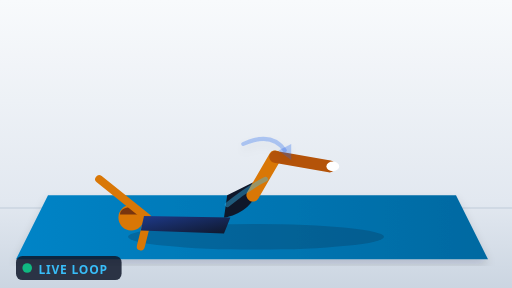
t = 0.00 s
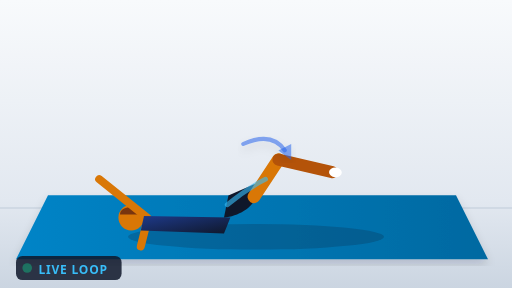
t = 0.45 s
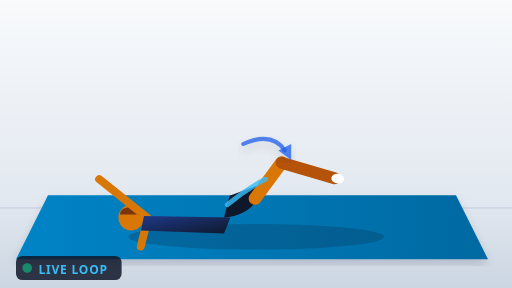
t = 0.90 s
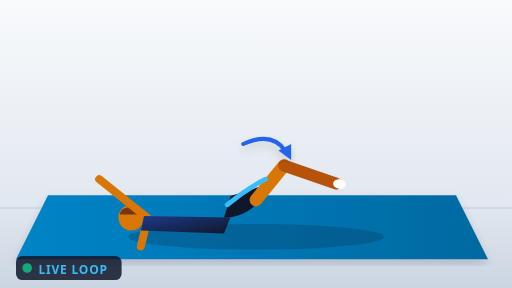
t = 1.30 s
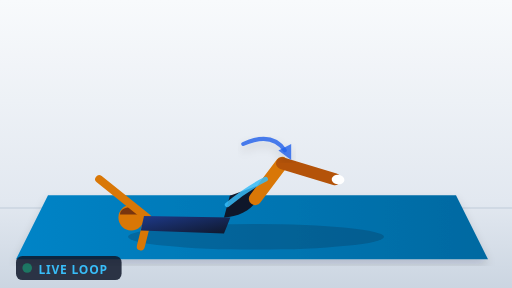
t = 1.63 s
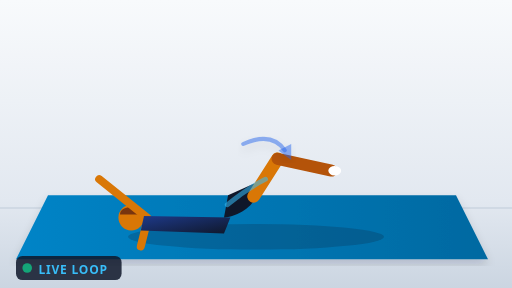
t = 2.28 s

The animated SVG that drew these frames (rendered in a browser with its animation timeline set to each time). Animation: 5 SMIL elements (animate=4,animateTransform=1); one cycle of 2.60 s, repeats indefinitely.

<svg xmlns="http://www.w3.org/2000/svg" viewBox="0 0 320 180" width="100%" height="100%" preserveAspectRatio="xMidYMid meet">
  <defs>
    <linearGradient id="gymFloor" x1="0" y1="0" x2="0" y2="1">
      <stop offset="0%" stop-color="#f8fafc" />
      <stop offset="70%" stop-color="#e2e8f0" />
      <stop offset="100%" stop-color="#cbd5e1" />
    </linearGradient>
    <linearGradient id="matGrad" x1="0" y1="0" x2="1" y2="0">
      <stop offset="0%" stop-color="#0284c7" />
      <stop offset="100%" stop-color="#0369a1" />
    </linearGradient>
    <linearGradient id="kitGrad" x1="0" y1="0" x2="1" y2="1">
      <stop offset="0%" stop-color="#1e3a8a" />
      <stop offset="100%" stop-color="#0f172a" />
    </linearGradient>
    <filter id="dropShadow" x="-10%" y="-10%" width="120%" height="120%">
      <feDropShadow dx="0" dy="3" stdDeviation="3" flood-color="#0f172a" flood-opacity="0.15" />
    </filter>
  </defs>

  <rect width="320" height="180" fill="url(#gymFloor)" />
  <line x1="0" y1="130" x2="320" y2="130" stroke="#cbd5e1" stroke-width="1" />
  <polygon points="30,122 285,122 305,162 10,162" fill="url(#matGrad)" filter="url(#dropShadow)" />
  <ellipse cx="160" cy="148" rx="80" ry="8" fill="#0f172a" opacity="0.2" />

  <!-- Cabeça e Ombros Planos no Chão (Fixos) -->
  <circle cx="82" cy="136" r="8" fill="#d97706" />
  <path d="M75,134 C75,128 88,128 88,134 Z" fill="#78350f" />
  <path d="M92,136 L62,112" stroke="#d97706" stroke-width="5" stroke-linecap="round" />
  <path d="M92,138 L88,154" stroke="#d97706" stroke-width="5" stroke-linecap="round" />
  <path d="M90,135 L144,136 L140,146 L88,144 Z" fill="url(#kitGrad)" />

  <!-- Joelhos e Coluna Lombar em Rotação Lateral Oscilante -->
  <g>
    <animateTransform attributeName="transform" type="rotate" values="0 140 136; 9 140 136; 0 140 136" dur="2.6s" repeatCount="indefinite" />
    <path d="M140,136 C152,134 164,124 158,114 L142,122 Z" fill="#0f172a" />
    <path d="M158,122 L172,98" stroke="#d97706" stroke-width="8" stroke-linecap="round" />
    <path d="M172,98 L206,104" stroke="#b45309" stroke-width="7.5" stroke-linecap="round" />
    <ellipse cx="208" cy="104" rx="4" ry="3" fill="#ffffff" />
  </g>

  <!-- Foco de Mobilidade Rotacional Lombar -->
  <path d="M142,128 Q154,118 166,112" stroke="#38bdf8" stroke-width="3" fill="none" stroke-linecap="round">
    <animate attributeName="opacity" values="0.4; 1; 0.4" dur="2.6s" repeatCount="indefinite" />
  </path>

  <!-- Seta Curva Pulsante de Rotação Suave -->
  <g filter="url(#dropShadow)">
    <path d="M152,90 Q170,82 178,94" stroke="#2563eb" stroke-width="2.5" fill="none" stroke-linecap="round">
      <animate attributeName="opacity" values="0.3; 1; 0.3" dur="2.6s" repeatCount="indefinite" />
    </path>
    <polygon points="174,94 182,100 182,90" fill="#2563eb">
      <animate attributeName="opacity" values="0.3; 1; 0.3" dur="2.6s" repeatCount="indefinite" />
    </polygon>
  </g>

  <!-- Live Loop Badge -->
  <g transform="translate(10, 160)">
    <rect width="66" height="15" rx="4" fill="#0f172a" opacity="0.85" />
    <circle cx="7" cy="7.5" r="3" fill="#10b981">
      <animate attributeName="opacity" values="1; 0.3; 1" dur="1.2s" repeatCount="indefinite" />
    </circle>
    <text x="14" y="11" fill="#38bdf8" font-family="system-ui, sans-serif" font-size="7.5" font-weight="900" letter-spacing="0.5">LIVE LOOP</text>
  </g>
</svg>
